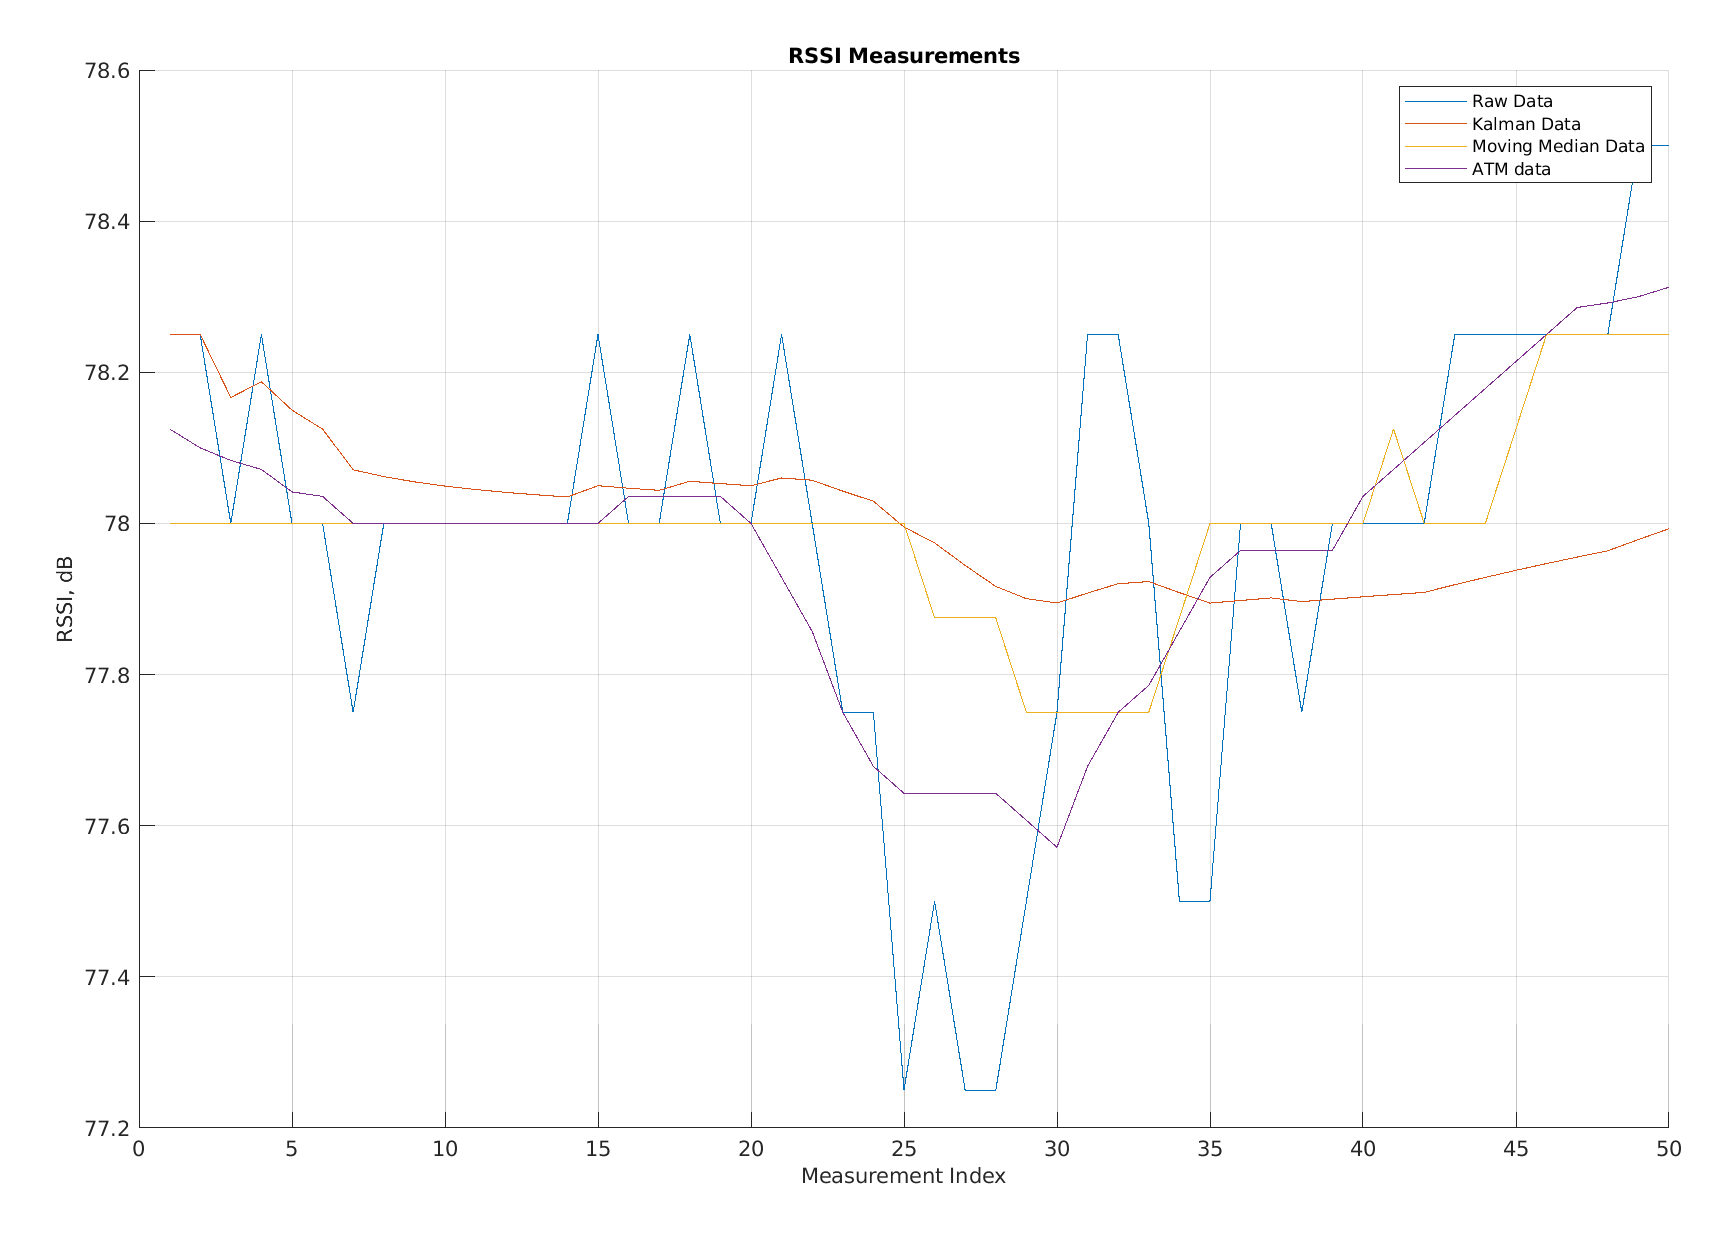

Source data for this figure (header and first rows):
Raw Data, Kalman Data, Moving Average Data, app.FilteredATM
78.25, 78.25, 78, 78.12
78.25, 78.25, 78, 78.1
78, 78.17, 78, 78.08
78.25, 78.19, 78, 78.07
78, 78.15, 78, 78.04
78, 78.12, 78, 78.04
77.75, 78.07, 78, 78
78, 78.06, 78, 78
78, 78.05, 78, 78
78, 78.05, 78, 78
78, 78.04, 78, 78
78, 78.04, 78, 78
78, 78.04, 78, 78
78, 78.04, 78, 78
78.25, 78.05, 78, 78
78, 78.05, 78, 78.04
78, 78.04, 78, 78.04
78.25, 78.06, 78, 78.04
78, 78.05, 78, 78.04
78, 78.05, 78, 78
78.25, 78.06, 78, 77.93
78, 78.06, 78, 77.86
77.75, 78.04, 78, 77.75
77.75, 78.03, 78, 77.68
77.25, 78, 78, 77.64
77.5, 77.97, 77.88, 77.64
77.25, 77.94, 77.88, 77.64
77.25, 77.92, 77.88, 77.64
77.5, 77.9, 77.75, 77.61
77.75, 77.89, 77.75, 77.57
78.25, 77.91, 77.75, 77.68
78.25, 77.92, 77.75, 77.75
78, 77.92, 77.75, 77.79
77.5, 77.91, 77.88, 77.86
77.5, 77.89, 78, 77.93
78, 77.9, 78, 77.96
78, 77.9, 78, 77.96
77.75, 77.9, 78, 77.96
78, 77.9, 78, 77.96
78, 77.9, 78, 78.04
78, 77.91, 78.12, 78.07
78, 77.91, 78, 78.11
78.25, 77.92, 78, 78.14
78.25, 77.93, 78, 78.18
78.25, 77.94, 78.12, 78.21
78.25, 77.95, 78.25, 78.25
78.25, 77.96, 78.25, 78.29
78.25, 77.96, 78.25, 78.29
78.5, 77.98, 78.25, 78.3
78.5, 77.99, 78.25, 78.31
